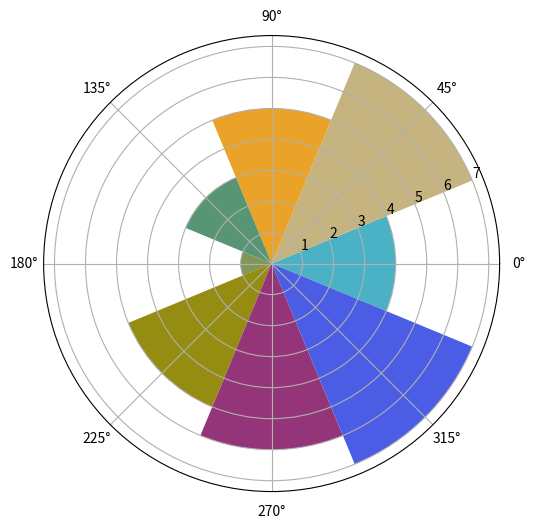

Python code for this plot:
import numpy as np 
import matplotlib.pyplot as plt 
 
N = 8 
theta = np.arange(0.,2 * np.pi, 2 * np.pi / N) 
radius = np. array([4,7,5,3,1,5,6,7]) 
plt.axes([0.025, 0.025, 0.95, 0.95], polar=True) 
colors = np.array(['#4bb2c5', '#c5b47f', '#EAA228', '#579575', '#839557', 
'#958c12', '#953579', '#4b5de4']) 
bars = plt.bar(theta, radius, width=(2*np.pi/N), bottom=0.0, color=colors) 
plt.show() 
